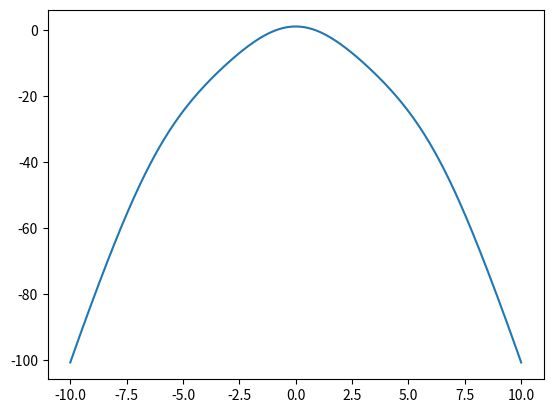

This chart was generated by the following Python code:
import math

import matplotlib.pyplot as plt
import numpy as np



def func(x):

    return math.cos(x) - x ** 2


if __name__ == '__main__':

    xmin = -10.0
    xmax = 10.0

    count = 500

    xlist = np.linspace(xmin, xmax, count)

    ylist = [func(x) for x in xlist]

    plt.plot(xlist, ylist)

    plt.show()
